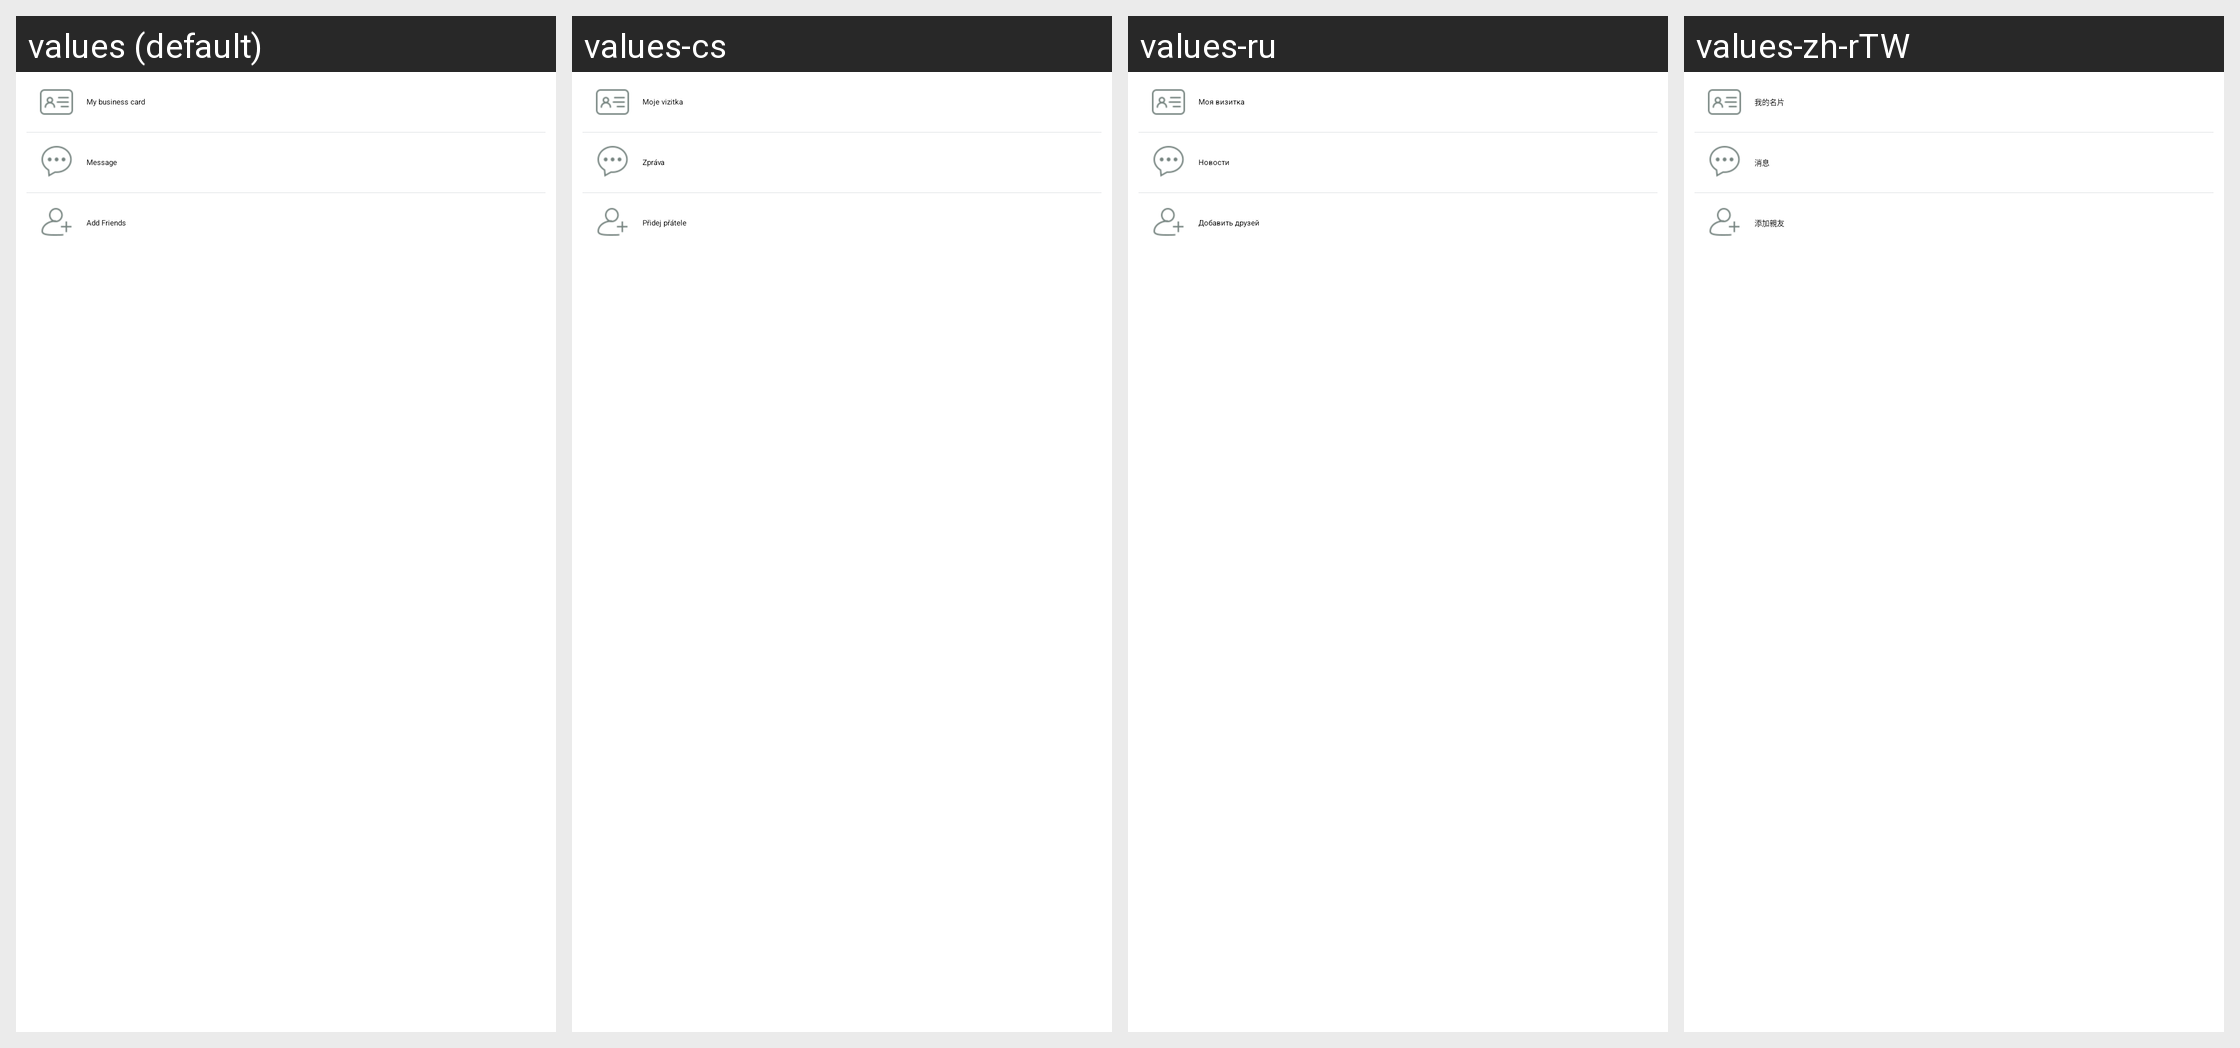

Here is an Android app screen in its default locale and in the app's own translations. Write out the translated-string differences for the strings that appear on this screen.
Android screen res/layout/popwin_friends_options.xml rendered under 4 locales, left to right: values (default), values-cs, values-ru, values-zh-rTW. Device: Nexus 5 (rendered at 1080×1920; each locale shown at half size, 540×960, under a caption strip naming it); theme AppTheme.
Other locales in the repository, not shown: values-af, values-am, values-ar, values-az, values-be, values-bg, values-bn, values-bs, values-ca, values-da, values-de, values-el, values-en-rGB, values-es, values-es-rUS, values-et, values-eu, values-fa, values-fi, values-fr, values-fr-rCA, values-gl, values-gu, values-hi, values-hi-rIN, values-hr, values-hu, values-hy, values-in, values-is, values-it, values-iw, values-ja, values-ka, values-kk, values-km, values-kn, values-ko, values-ky, values-lo, values-lt, values-lv, values-mk, values-ml, values-mn, values-mr, values-ms, values-my, values-nb, values-ne, values-nl, values-pa, values-pl, values-pt, values-pt-rPT, values-ro, values-si, values-sk, values-sl, values-sq, values-sr, values-sv, values-sw, values-ta, values-te, values-th, values-tl, values-tr, values-uk, values-ur, values-uz, values-vi, values-zh-rCN, values-zh-rHK, values-zh-rMO, values-zu.
Strings drawn on this screen, with the default value and each locale's value (text and hints the layout hard-codes, and strings that could not be matched under every locale, appear in the picture but are not listed):

my_business_card
  values: My business card
  values-cs: Moje vizitka
  values-ru: Моя визитка
  values-zh-rTW: 我的名片

friends_message
  values: Message
  values-cs: Zpráva
  values-ru: Новости
  values-zh-rTW: 消息

add_friends
  values: Add Friends
  values-cs: Přidej přátele
  values-ru: Добавить друзей
  values-zh-rTW: 添加親友
